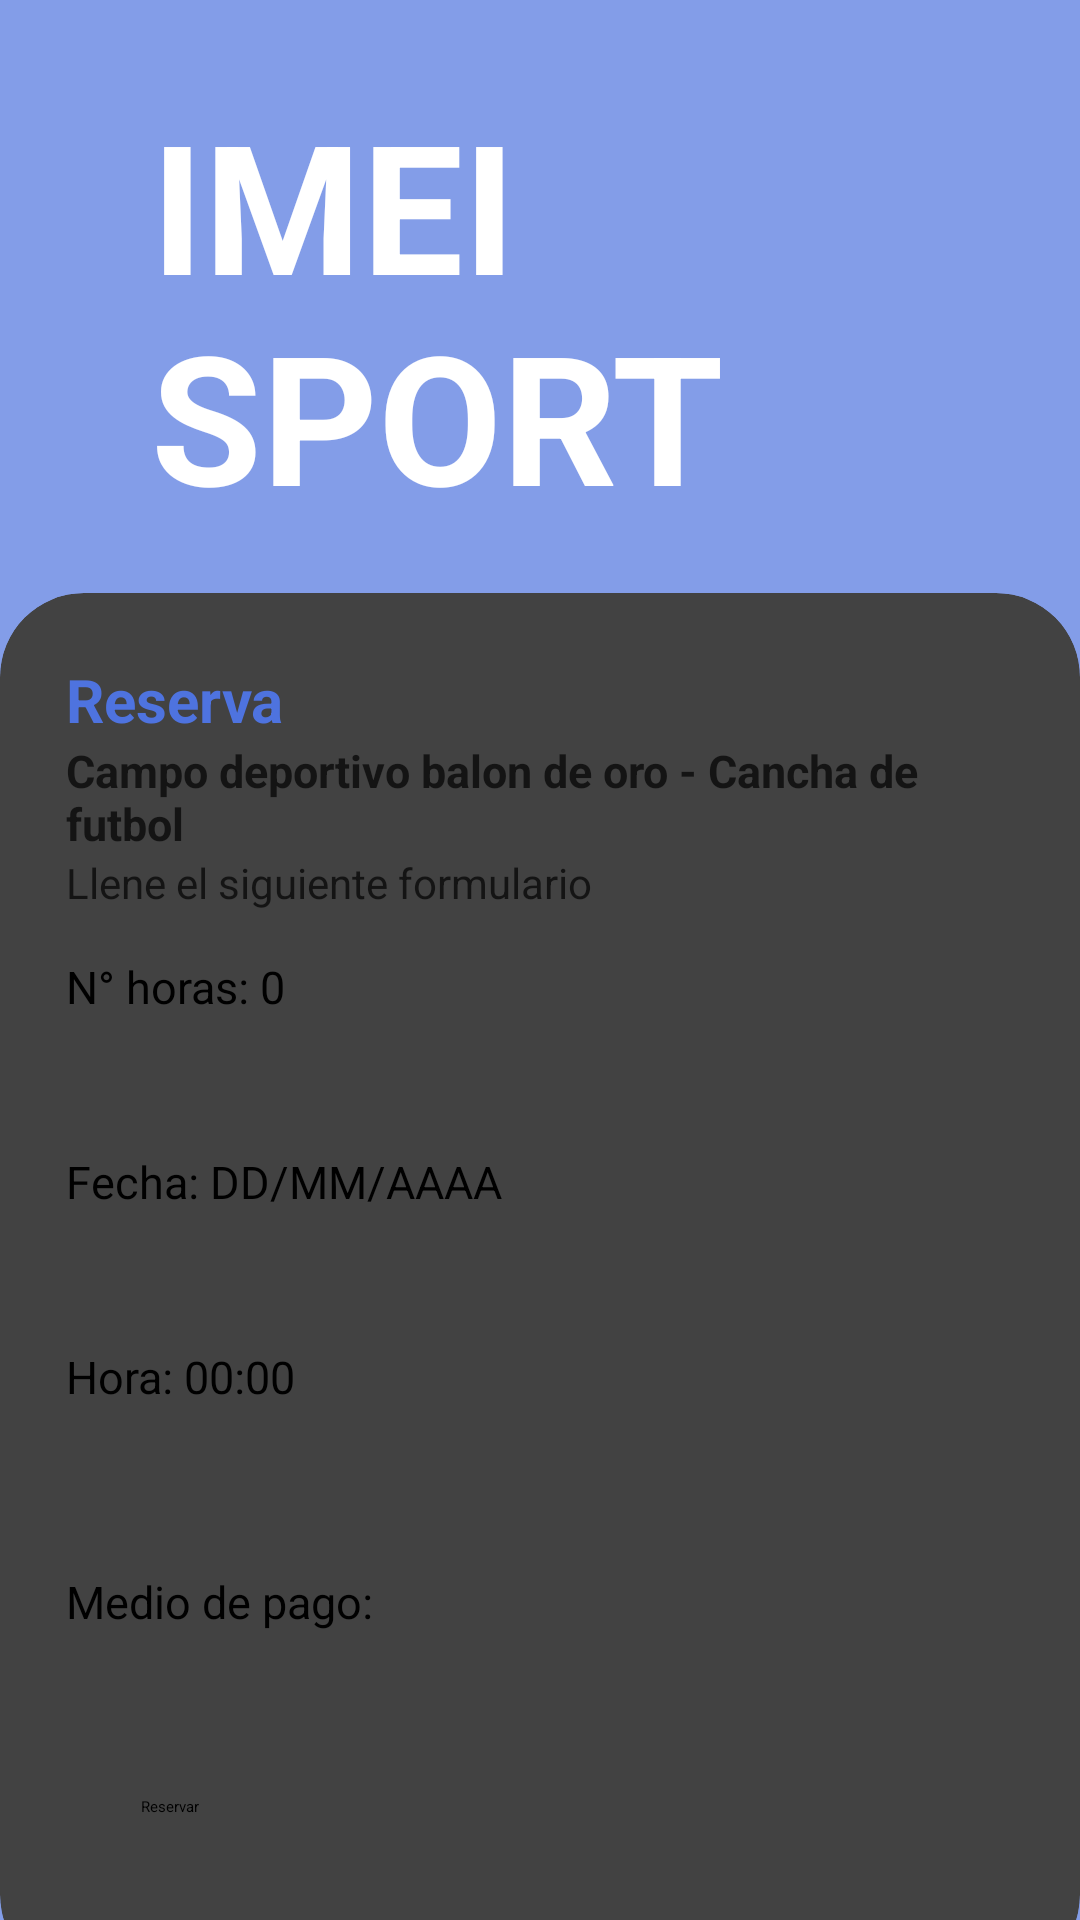

Reconstruct the res/layout file that produces this screen, plus the resources it refers to.
<!-- AndroidManifest.xml: application theme Theme.ReservasIMEI -->
<!-- res/layout/activity_reserva.xml -->
<?xml version="1.0" encoding="utf-8"?>
<RelativeLayout xmlns:android="http://schemas.android.com/apk/res/android"
    xmlns:app="http://schemas.android.com/apk/res-auto"
    xmlns:tools="http://schemas.android.com/tools"
    android:layout_width="match_parent"
    android:layout_height="match_parent"
    android:background="@drawable/img"
    tools:context=".ReservaActivity">

    <RelativeLayout
        android:layout_width="match_parent"
        android:layout_height="match_parent"
        android:background="@color/color_Boton"
        android:alpha="0.7"/>
    <LinearLayout
        android:layout_width="match_parent"
        android:layout_height="wrap_content"
        android:orientation="vertical"
        android:gravity="center"
        android:padding="28dp">

        <TextView
            android:layout_width="wrap_content"
            android:layout_height="wrap_content"
            android:text="IMEI SPORT"
            android:textSize="60sp"
            android:textStyle="bold"
            android:textColor="@color/white"
            android:layout_marginLeft="15dp"
            android:drawableLeft="@drawable/baseline_sports_basketball_24"/>

    </LinearLayout>
    <androidx.cardview.widget.CardView
        android:layout_width="match_parent"
        android:layout_height="wrap_content"
        android:layout_alignParentBottom="true"
        app:cardCornerRadius="28dp"
        android:layout_marginBottom="-20dp">

        <LinearLayout
            android:layout_width="match_parent"
            android:layout_height="wrap_content"
            android:orientation="vertical"
            android:padding="22dp">

            <TextView
                android:layout_width="wrap_content"
                android:layout_height="wrap_content"
                android:text="Reserva"
                android:textColor="@color/color_Boton"
                android:textSize="20sp"
                android:textStyle="bold"/>

            <TextView
                android:layout_width="wrap_content"
                android:layout_height="wrap_content"
                android:alpha="0.7"
                android:text="Campo deportivo balon de oro - Cancha de futbol"
                android:textSize="15sp"
                android:textStyle="bold" />
            <TextView
                android:layout_width="wrap_content"
                android:layout_height="wrap_content"
                android:text="Llene el siguiente formulario"
                android:textSize="14sp"
                android:alpha="0.7"/>


            <EditText
                android:id="@+id/etNmrHoras"
                android:layout_width="match_parent"
                android:layout_height="50dp"
                android:hint="N° horas: 0"
                android:layout_marginTop="15dp"
                android:textSize="15sp"/>
            <EditText
                android:id="@+id/etfecha"
                android:layout_width="match_parent"
                android:layout_height="50dp"
                android:hint="Fecha: DD/MM/AAAA"
                android:layout_marginTop="15dp"
                android:inputType="date"
                android:textSize="15sp"/>
            <EditText
                android:id="@+id/ethora"
                android:layout_width="match_parent"
                android:layout_height="50dp"
                android:hint="Hora: 00:00"
                android:layout_marginTop="15dp"
                android:inputType="time"
                android:textSize="15sp"/>


            <LinearLayout
                android:layout_width="match_parent"
                android:layout_height="wrap_content"
                android:orientation="horizontal"
                android:layout_marginTop="10dp">

                <TextView
                    android:layout_width="wrap_content"
                    android:layout_height="50dp"
                    android:hint="Medio de pago:"
                    android:layout_marginTop="15dp"
                    android:inputType="time"
                    android:textSize="15sp"/>

                <Spinner
                    android:id="@+id/spiner1"
                    android:layout_width="match_parent"
                    android:layout_height="45dp"
                    android:layout_marginTop="15dp"
                    android:alpha="0.7"/>
            </LinearLayout>
            <Button
                android:id="@+id/btnReservar"
                android:layout_width="match_parent"
                android:layout_height="wrap_content"
                android:text="Reservar"
                android:layout_marginTop="25dp"
                android:layout_marginLeft="25dp"
                android:layout_marginRight="25dp"
                android:backgroundTint="@color/color_Boton"/>
            <TextView
                android:layout_width="wrap_content"
                android:layout_height="wrap_content"
                android:layout_marginTop="25dp"/>




        </LinearLayout>
    </androidx.cardview.widget.CardView>

</RelativeLayout>
<!-- resources referenced by this layout -->
<resources>
  <color name="color_Boton">#4e73df</color>
  <color name="white">#FFFFFFFF</color>
</resources>
